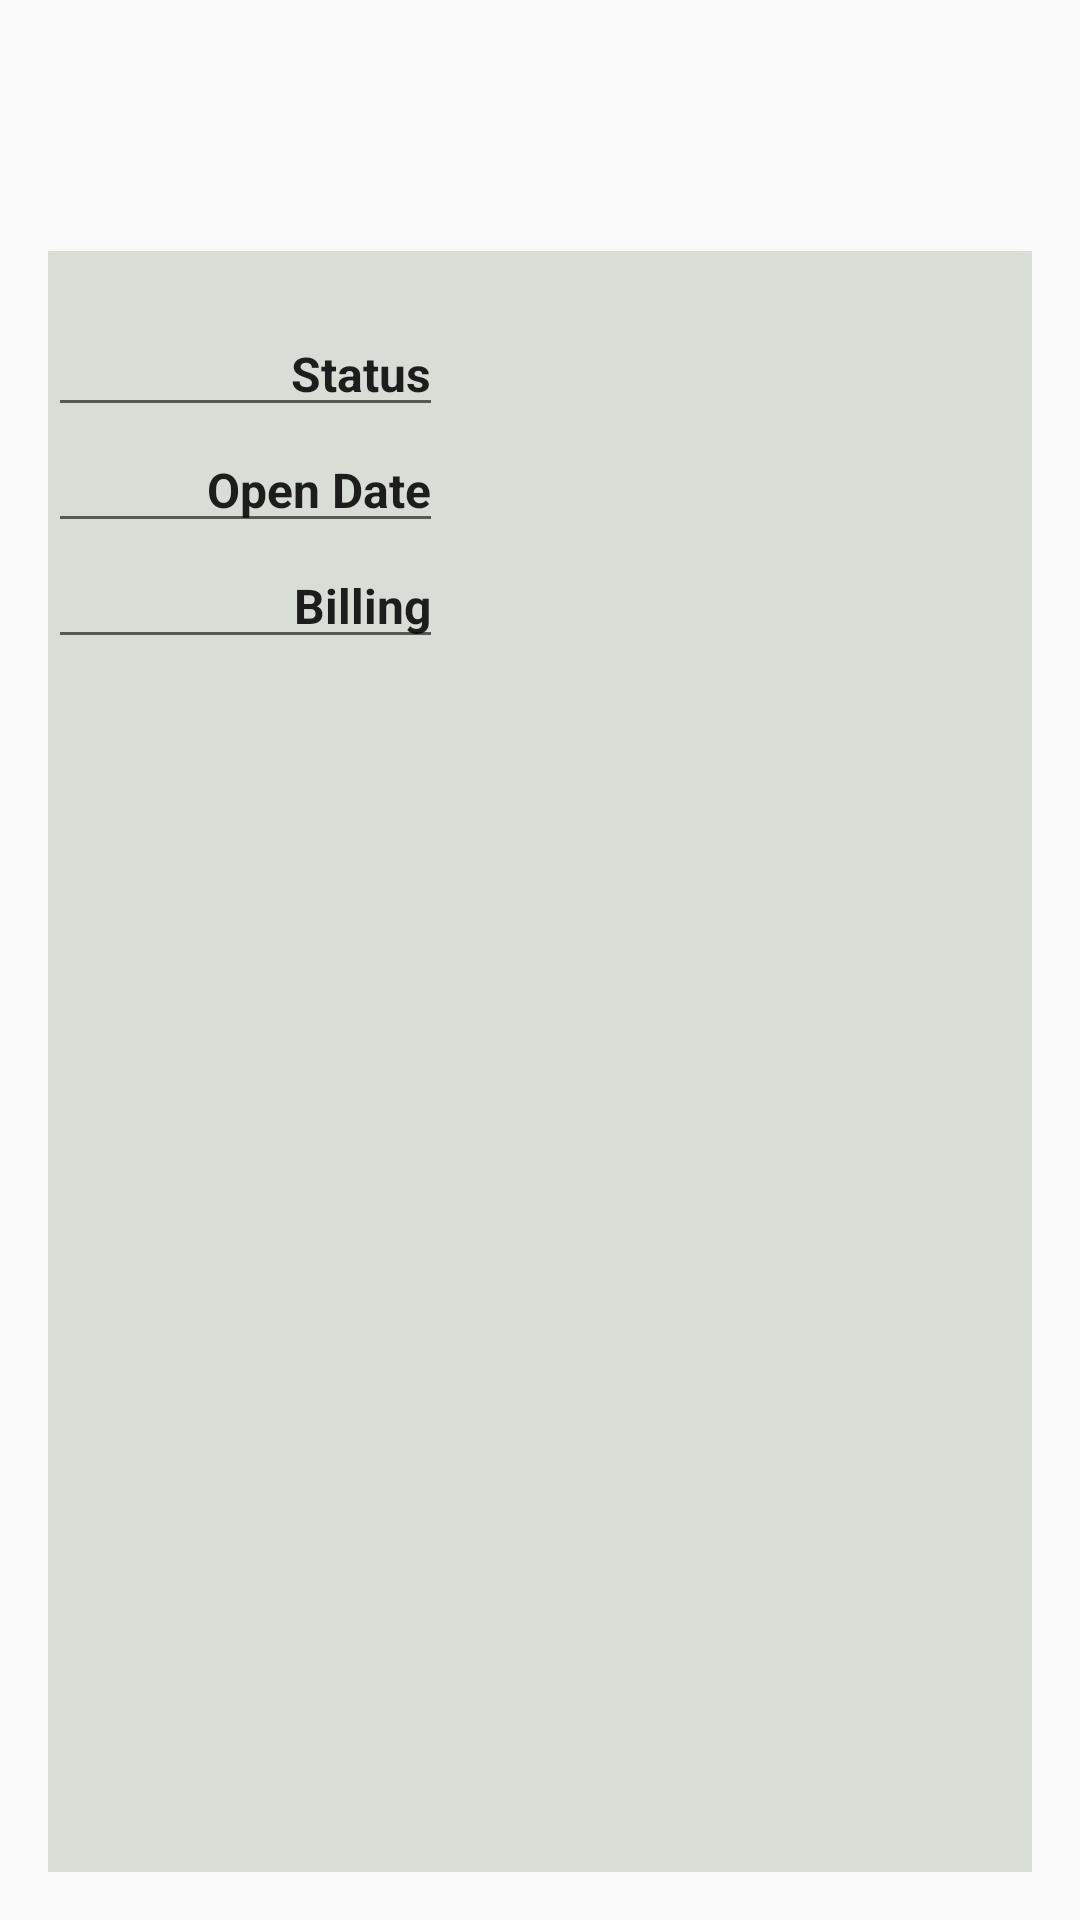

Produce the Android XML layout that renders to this screen, including the resource entries it uses.
<!-- AndroidManifest.xml: application theme AppTheme -->
<!-- res/layout/fragment_matter_details.xml -->
<RelativeLayout xmlns:android="http://schemas.android.com/apk/res/android"
    xmlns:tools="http://schemas.android.com/tools"
    android:layout_width="match_parent"
    android:layout_height="match_parent"
    android:paddingBottom="@dimen/activity_vertical_margin"
    android:paddingLeft="@dimen/activity_horizontal_margin"
    android:paddingRight="@dimen/activity_horizontal_margin"
    tools:context="com.ubc.ivan.cliomatters.UI.DetailsActivity$PlaceholderFragment">

    <LinearLayout
        android:id="@+id/linearLayout2"
        android:layout_width="match_parent"
        android:layout_height="wrap_content"
        android:layout_alignParentLeft="true"
        android:layout_alignParentStart="false"
        android:layout_alignParentTop="true"
        android:orientation="vertical"
        android:paddingTop="20dp"
        android:weightSum="1">


        <TextView
            android:id="@+id/txtNumber"
            android:layout_width="match_parent"
            android:layout_height="wrap_content"
            android:layout_centerHorizontal="true"
            android:layout_centerVertical="true"
            android:layout_weight="0.60"
            android:gravity="center_vertical|center_horizontal"
            android:linksClickable="false"
            android:maxLines="2"
            android:textSize="22dp"
            android:textStyle="bold" />

        <LinearLayout
            android:id="@+id/linearLayout"
            android:layout_width="match_parent"
            android:layout_height="wrap_content"
            android:layout_alignLeft="@+id/txtNumber"
            android:layout_alignParentBottom="true"
            android:layout_alignStart="@+id/txtNumber"
            android:layout_weight="0.4"
            android:orientation="horizontal"
            android:paddingTop="10dp"
            android:weightSum="1">

            <TextView
                android:id="@+id/txtClientName"
                android:layout_width="fill_parent"
                android:layout_height="match_parent"
                android:layout_weight="0.5"
                android:background="@drawable/border"
                android:gravity="center_vertical|center_horizontal"
                android:textAppearance="?android:attr/textAppearanceLarge"
                android:textSize="18dp" />

            <TextView
                android:id="@+id/txtPracticeArea"
                android:layout_width="fill_parent"
                android:layout_height="match_parent"
                android:layout_weight="0.5"
                android:background="@drawable/border"
                android:gravity="center_vertical|center_horizontal"
                android:textAppearance="?android:attr/textAppearanceLarge"
                android:textSize="18dp" />
        </LinearLayout>
    </LinearLayout>

    <LinearLayout
        android:id="@+id/linearLayout3"
        android:layout_width="match_parent"
        android:layout_height="wrap_content"
        android:layout_alignParentLeft="true"
        android:layout_alignParentStart="true"
        android:layout_below="@+id/linearLayout2"
        android:background="#5797a78c"
        android:baselineAligned="false"
        android:orientation="horizontal"
        android:paddingTop="20dp"
        android:weightSum="1">

        <LinearLayout
            android:layout_width="wrap_content"
            android:layout_height="fill_parent"
            android:layout_weight="0.20"
            android:orientation="horizontal"
            android:weightSum="1">

            <LinearLayout
                android:layout_width="match_parent"
                android:layout_height="match_parent"
                android:layout_weight="0.34"
                android:orientation="vertical">

                <EditText
                    android:id="@+id/editText"
                    android:layout_width="match_parent"
                    android:layout_height="wrap_content"
                    android:clickable="false"
                    android:cursorVisible="false"
                    android:focusable="false"
                    android:focusableInTouchMode="false"
                    android:gravity="center_vertical|right"
                    android:inputType="none"
                    android:text="Status"
                    android:textSize="16dp"
                    android:textStyle="bold" />

                <EditText
                    android:id="@+id/editText2"
                    android:layout_width="match_parent"
                    android:layout_height="wrap_content"
                    android:clickable="false"
                    android:cursorVisible="false"
                    android:focusable="false"
                    android:focusableInTouchMode="false"
                    android:gravity="center_vertical|right"
                    android:text="Open Date"
                    android:textSize="16dp"
                    android:textStyle="bold" />

                <EditText
                    android:id="@+id/editText1"
                    android:layout_width="match_parent"
                    android:layout_height="wrap_content"
                    android:clickable="false"
                    android:cursorVisible="false"
                    android:focusable="false"
                    android:focusableInTouchMode="false"
                    android:gravity="center_vertical|center_horizontal|right"
                    android:inputType="none"
                    android:text="Billing"
                    android:textSize="16dp"
                    android:textStyle="bold" />
            </LinearLayout>
        </LinearLayout>

        <LinearLayout
            android:layout_width="wrap_content"
            android:layout_height="fill_parent"
            android:layout_weight="0.1"
            android:orientation="horizontal"></LinearLayout>

        <LinearLayout
            android:layout_width="wrap_content"
            android:layout_height="fill_parent"
            android:layout_weight="0.70"
            android:orientation="horizontal"
            android:weightSum="1">

            <LinearLayout
                android:layout_width="match_parent"
                android:layout_height="match_parent"
                android:orientation="vertical"
                android:weightSum="1">

                <TextView
                    android:id="@+id/txtStatus"
                    android:layout_width="match_parent"
                    android:layout_height="wrap_content"
                    android:layout_weight="0.33"
                    android:gravity="center_vertical"
                    android:textSize="16dp" />

                <TextView
                    android:id="@+id/txtOpendate"
                    android:layout_width="match_parent"
                    android:layout_height="wrap_content"
                    android:layout_weight="0.3"
                    android:gravity="center_vertical"
                    android:textSize="16dp" />
                <TextView
                    android:id="@+id/txtBilling"
                    android:layout_width="match_parent"
                    android:layout_height="wrap_content"
                    android:layout_weight="0.33"
                    android:gravity="center_vertical"
                    android:textSize="16dp" />
            </LinearLayout>
        </LinearLayout>
    </LinearLayout>

    <LinearLayout
        android:layout_width="match_parent"
        android:layout_height="match_parent"
        android:layout_alignParentBottom="true"
        android:layout_below="@+id/linearLayout3"
        android:background="#5797a78c"
        android:orientation="horizontal"></LinearLayout>

</RelativeLayout>
<!-- resources referenced by this layout -->
<resources>
  <dimen name="activity_horizontal_margin">16dp</dimen>
  <dimen name="activity_vertical_margin">16dp</dimen>
  <style name="AppTheme" parent="Theme.AppCompat.Light.DarkActionBar">
          
      </style>
</resources>
